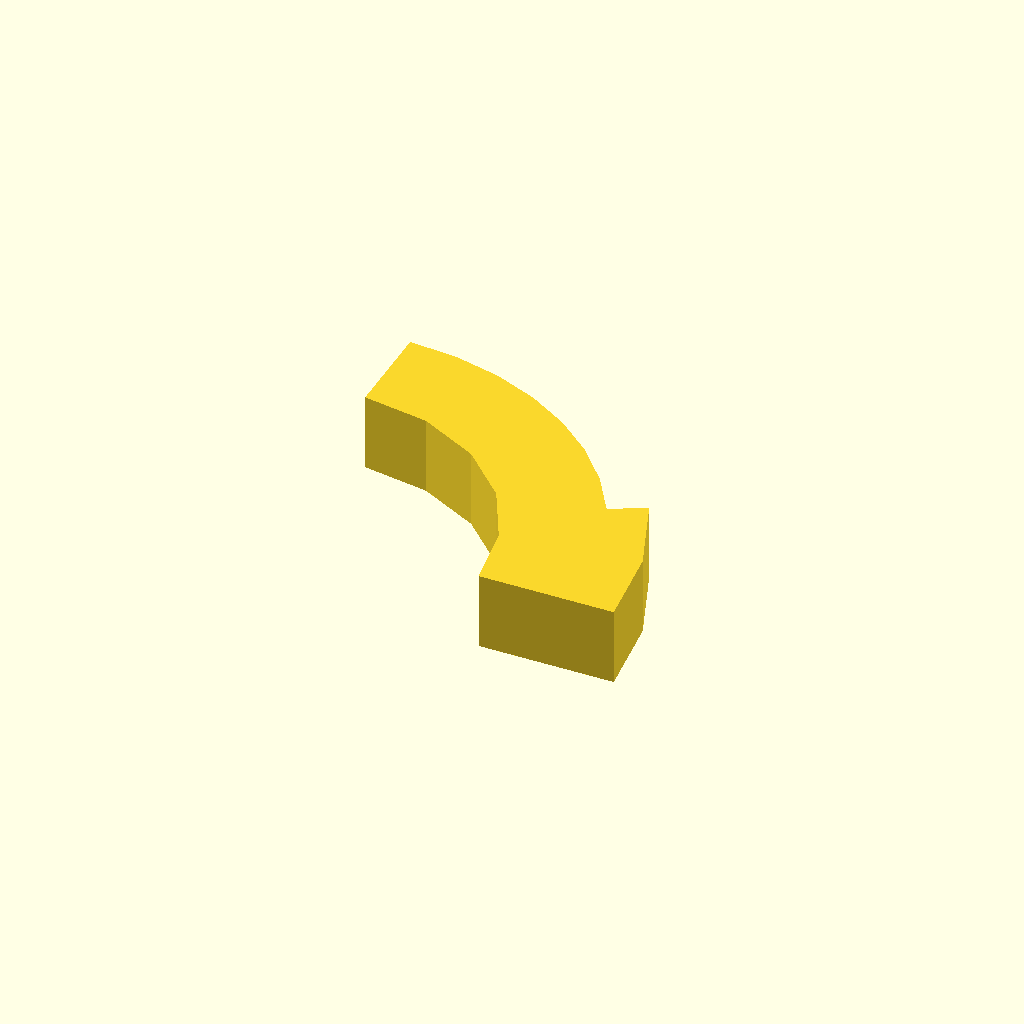
Cell 1: rendered with the file's own defaults.
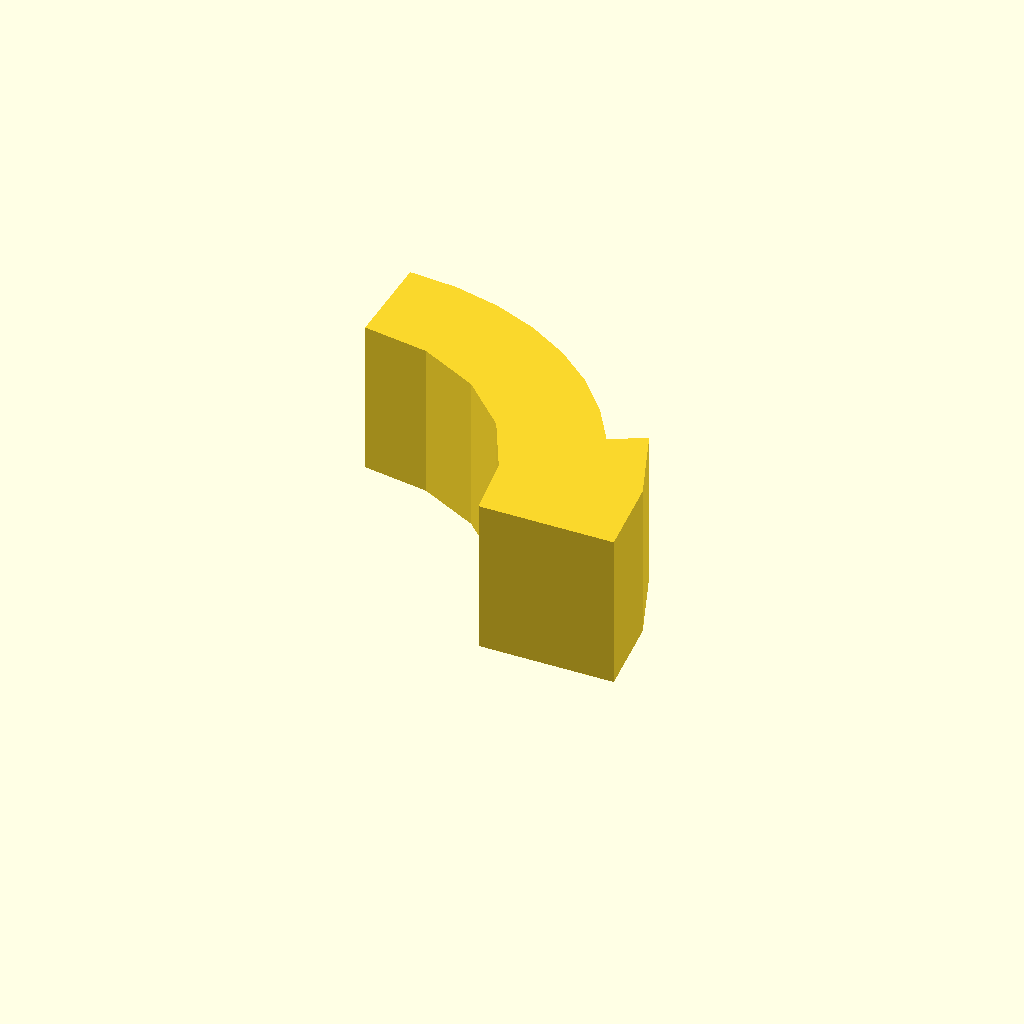
Cell 2: profile_height = 16 (everything else at default).
One fixed orthographic camera (rotation 55°, 0°, 25°; colour scheme Cornfield) for every cell.
The OpenSCAD source (optional_data/data/sketch1/arcstops/part_0005.scad):
$fn = 32;

// ----------------------------------------------------------------------
// Arc stop: segment, 8 mm thick
// ----------------------------------------------------------------------

// --- parameters (mm) ---
profile_height = 8;       // extrusion height
profile_points = 17;      // points of the closed outline

profile = [[36, 0], [34.931, 8.709], [31.786, 16.901], [28.254, 15.023], [25.604, 19.194], [22.344, 22.908], [18.55, 26.075], [14.314, 28.62], [9.737, 30.483], [4.927, 31.618], [0, 32], [0, 22], [6.798, 20.923], [12.931, 17.798], [17.798, 12.931], [20.923, 6.798], [22, 0]];  // single closed polygon, 17 points, counter clockwise

// --- the one profile operation ---
linear_extrude(height = profile_height) polygon(points = profile);
Customizer parameters (derived from the source; name, type, default, range or options):
profile_height: number, default 8
profile_points: number, default 17
